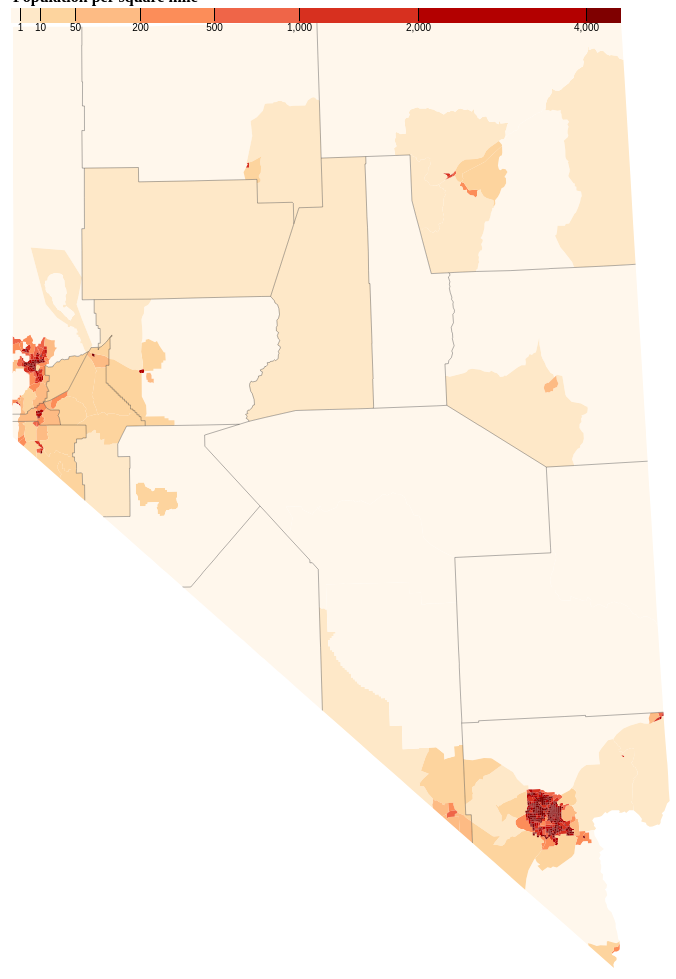
D3 v4 page, settled after 480 driven frames (8 s of simulated time); the page loaded 1 data file(s).


    var A = 0;
    var B = 0;
    //credit Mike Bostock - https://bl.ocks.org/mbostock/5562380

    var svg = d3.select("svg"),

        width = +svg.attr("width"),
        height = +svg.attr("height");



    var path = d3.geoPath();

    var color = d3.scaleThreshold()
        .domain([1, 10, 50, 200, 500, 1000, 2000, 4000])
        .range(d3.schemeOrRd[9]);
    //switch between these color bindings
    //    .range(d3.schemeYlGnBu[9]);


    var x = d3.scaleSqrt()
        .domain([0, 4500])
        .rangeRound([150, 760]);


    //import custom json
    d3.json("NV.json", function(error, topology) {
        if (error) throw error;
        var g = svg.append("svg")
            .attr("class", "map");
        //add colors and features
        svg.append("g")
            .selectAll("path")
            .data(topojson.feature(topology, topology.objects.tracts).features)
            .enter().append("path")
            .attr("fill", function(d) {
                return color(d.properties.density);
            })
            .attr("d", path);
        
        //add county borders
        svg.append("path")
            .attr("id", "borderID")
            .datum(topojson.feature(topology, topology.objects.counties))
            .attr("fill", "none")
            .attr("stroke", "#000")
            .attr("stroke-opacity", 0.3)
            .attr("d", path);
        //state border
        

        //add legend
        svg.append("g")
            .attr("class", "key")
            .attr("transform", "translate(0,300)");
        //add color codes
        svg.selectAll("rect")
            .data(color.range().map(function(d) {
                d = color.invertExtent(d);
                if (d[0] == null) d[0] = x.domain()[0];
                if (d[1] == null) d[1] = x.domain()[1];
                return d;
            }))
            .enter().append("rect")
            .attr("height", 15)
            .attr("x", function(d) {
                return x(d[0]);
            })
            .attr("width", function(d) {
                return x(d[1]) - x(d[0]);
            })
            .attr("fill", function(d) {
                return color(d[0]);
            });
        svg.append("text")
        
       
        
//        svg.append("text")
//            .attr("class", "caption")
//            .attr("x", x.range()[0])
//            .attr("y", -6)
//            .attr("fill", "#000")
//            .attr("text-anchor", "start")
//            .attr("font-weight", "bold")
//            .text("Population per square mile");
        //add axis
        svg.call(d3.axisBottom(x)
                .tickSize(13)
                .tickValues(color.domain()))
            .select(".domain")
            .remove();


    });

    function changeColor() {
        A += 1;
        if (A % 2 == 0) {
            var color = d3.scaleThreshold()
                .domain([1, 10, 50, 200, 500, 1000, 2000, 4000])
                .range(d3.schemeOrRd[9]);
        } else {
            var color = d3.scaleThreshold()
                .domain([1, 10, 50, 200, 500, 1000, 2000, 4000])
                .range(d3.schemeYlGnBu[9]);
        }

        var x = d3.scaleSqrt()
            .domain([0, 4500])
            .rangeRound([150, 760]);

        d3.selectAll("rect").attr("fill", function(d) {
            return color(d[0]);
        });
        d3.selectAll("path").attr("fill", function(d) {
            return color(d.properties.density);
        })

    }

    function removeborders() {
        B += 1;
        if (B % 2 == 0) {
            d3.select("#borderID").attr("stroke-opacity", 0.3)
        } else {
            d3.select("#borderID").attr("stroke-opacity", 0)
        }

    }



### data: NV.json
{
 "type": "Topology",
 "bbox": [
  151.3,
  0,
  808.7,
  960
 ],
 "transform": {
  "scale": [
   0.006573,
   0.0096
  ],
  "translate": [
   151.3,
   0
  ]
 },
 "objects": {
  "tracts": {
   "type": "GeometryCollection",
   "geometries": [
    "{... 4 keys}",
    "{... 4 keys}",
    "{... 4 keys}",
    "{... 4 keys}",
    "{... 4 keys}",
    "{... 4 keys}",
    "{... 4 keys}",
    "{... 4 keys}",
    "... 679 more items"
   ]
  },
  "counties": {
   "type": "GeometryCollection",
   "geometries": [
    "{... 2 keys}"
   ]
  }
 },
 "arcs": [
  [
   [
    79612,
    83359
   ],
   [
    267,
    -7
   ]
  ],
  [
   [
    79879,
    83352
   ],
   [
    4,
    105
   ]
  ],
  [
   [
    79883,
    83457
   ],
   [
    -259,
    7
   ]
  ],
  [
   [
    79624,
    83464
   ],
   [
    -12,
    -105
   ]
  ],
  [
   [
    79879,
    83352
   ],
   [
    344,
    -8
   ]
  ],
  [
   [
    80223,
    83344
   ],
   [
    5,
    103
   ]
  ],
  [
   [
    80228,
    83447
   ],
   [
    -153,
    5
   ]
  ],
  [
   [
    80075,
    83452
   ],
   [
    -192,
    5
   ]
  ],
  "... 1,819 more items"
 ]
}